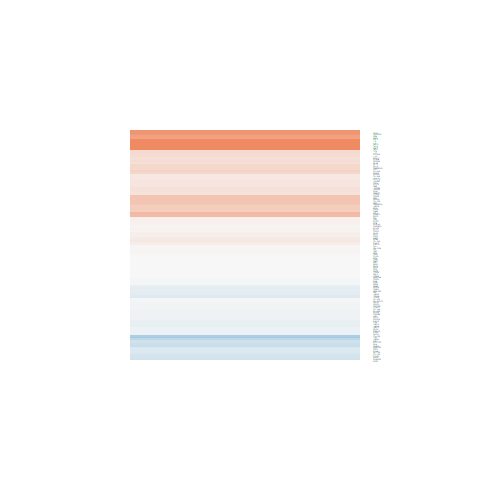

Source data for this figure (header and first rows):
logFC, AveExpr, t, P.Value, adj.P.Val, B
-0.06305, 6.694, -0.4803, 0.6353, 1, -6.646
-0.08701, 4.803, -0.62, 0.541, 1, -6.476
-0.2934, 4.28, -1.698, 0.1024, 1, -5.224
0.2061, 1.933, 0.761, 0.454, 1, -5.88
1.26, 4.076, 4.932, 4.82182985700713e-05, 0.01274, 1.941
0.05714, 4.468, 0.2946, 0.7708, 1, -6.597
1.638, 4.558, 5.57, 9.58842574447692e-06, 0.003484, 3.48
-0.05341, 6.093, -0.4537, 0.6541, 1, -6.641
-0.1802, 7.997, -1.205, 0.2397, 1, -6.038
-0.3993, -0.06311, -1.135, 0.2674, 1, -5.109
0.01478, 8.025, 0.1272, 0.8998, 1, -6.755
0.05811, 5.244, 0.3965, 0.6952, 1, -6.632
-0.1013, 9.694, -0.6692, 0.5097, 1, -6.51
-0.0951, 8.384, -0.7268, 0.4743, 1, -6.49
0.2472, 2.052, 1.027, 0.3146, 1, -5.731
1.381, 6.592, 8.571, 8.43588697178248e-09, 1.53248431701144e-05, 10.33
-0.05236, 4.808, -0.3478, 0.731, 1, -6.609
0.004594, 7.214, 0.02561, 0.9798, 1, -6.77
1.091, 6.648, 6.985, 3.02906344981036e-07, 0.0002317, 6.83
0.005215, 2.945, 0.02463, 0.9806, 1, -6.386
-0.1618, 7.904, -1.076, 0.2926, 1, -6.185
0.1233, 2.685, 0.5358, 0.597, 1, -6.229
-0.08342, 7.238, -0.4295, 0.6714, 1, -6.675
-0.1304, 9.315, -0.7737, 0.4466, 1, -6.441
0.1465, 2.166, 0.6301, 0.5345, 1, -6.073
-0.1265, -0.6117, -0.2969, 0.769, 1, -5.555
-0.001263, 6.713, -0.006453, 0.9949, 1, -6.765
0.3842, -0.377, 0.7331, 0.4705, 1, -5.299
-0.2409, 0.9119, -0.6906, 0.4964, 1, -5.692
-0.1822, 0.9606, -0.4275, 0.6728, 1, -5.886
0.3127, 1.2, 0.8928, 0.3808, 1, -5.683
-0.05997, 6.428, -0.3616, 0.7208, 1, -6.693
-0.009176, 7.434, -0.06715, 0.947, 1, -6.768
-0.2785, -0.9114, -0.4158, 0.6813, 1, -5.439
0.1665, 4.828, 0.8192, 0.4207, 1, -6.328
0.03579, 6.702, 0.2441, 0.8092, 1, -6.732
-0.5461, -1.099, -1.135, 0.2676, 1, -4.988
0.1291, 3.788, 0.6857, 0.4994, 1, -6.311
0.2241, 0.1806, 0.4135, 0.6829, 1, -5.715
-0.02943, 2.802, -0.1185, 0.9066, 1, -6.336
2.034, -1.567, 2.61, 0.01527, 0.8808, -2.977
1.642, -1.868, 1.84, 0.07806, 1, -4.07
0.7759, 8.144, 5.301, 1.88774899238835e-05, 0.006532, 2.757
0.4716, -0.3601, 0.9579, 0.3476, 1, -5.21
0.2487, -1.44, 0.2918, 0.7729, 1, -5.356
0.1632, 6.595, 0.9901, 0.3319, 1, -6.271
-0.1464, 6.294, -0.8302, 0.4145, 1, -6.395
-0.01561, 4.025, -0.06324, 0.9501, 1, -6.508
0.7703, -0.338, 1.024, 0.316, 1, -5.105
-0.00736, 7.194, -0.06451, 0.9491, 1, -6.768
-0.08164, 6.004, -0.5783, 0.5684, 1, -6.573
-0.0332, 3.575, -0.1924, 0.8491, 1, -6.502
-0.02142, 8.844, -0.1679, 0.868, 1, -6.738
0.05098, -0.3578, 0.1324, 0.8957, 1, -5.608
0.0298, 3.201, 0.1852, 0.8546, 1, -6.459
0.4716, 7.316, 2.758, 0.01089, 0.7803, -3.376
0.02747, 7.908, 0.113, 0.911, 1, -6.759
0.02766, 7.007, 0.1768, 0.8611, 1, -6.752
0.4243, -1.347, 0.6719, 0.508, 1, -5.333
-0.077, 4.174, -0.4888, 0.6294, 1, -6.484
... 78 more rows
